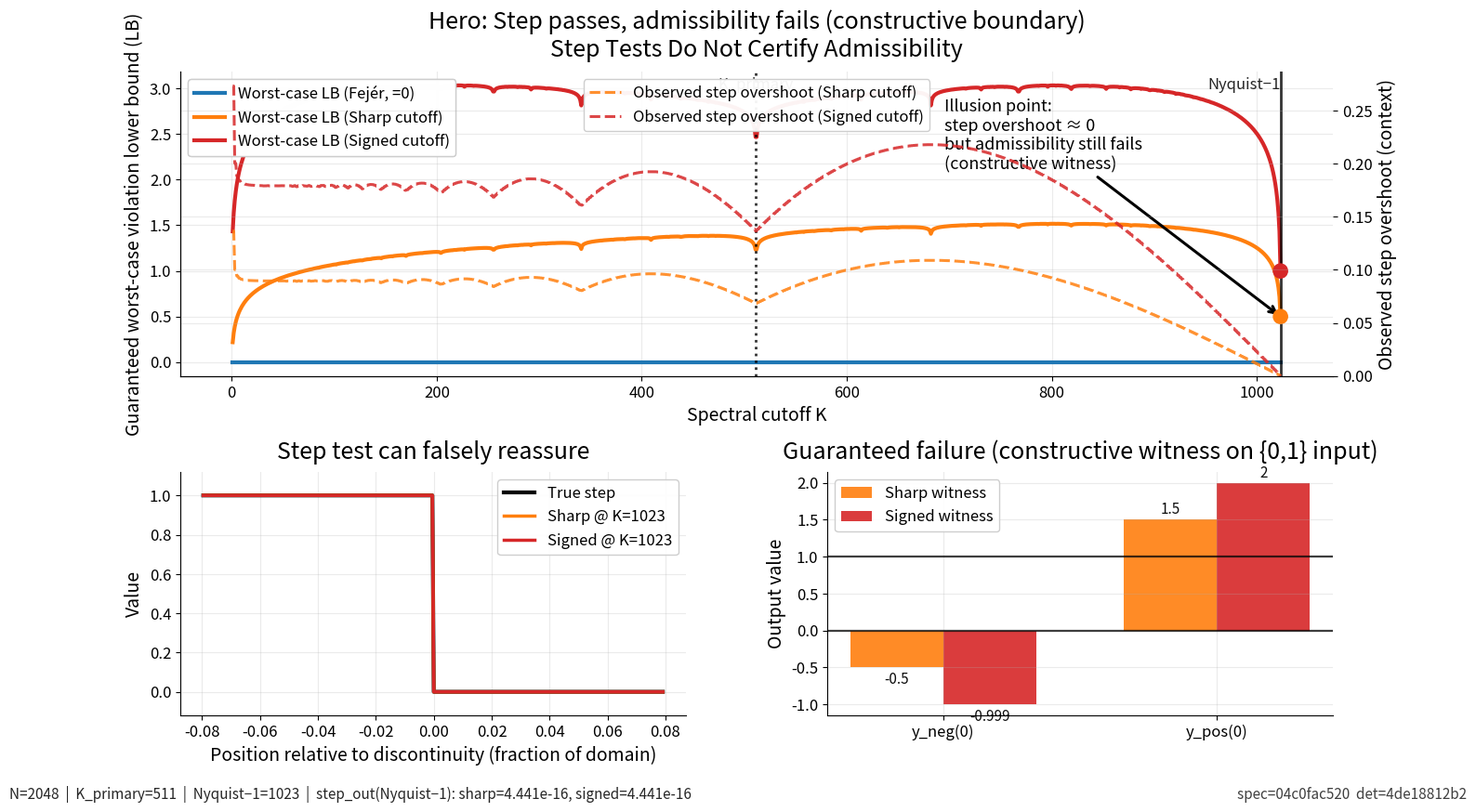
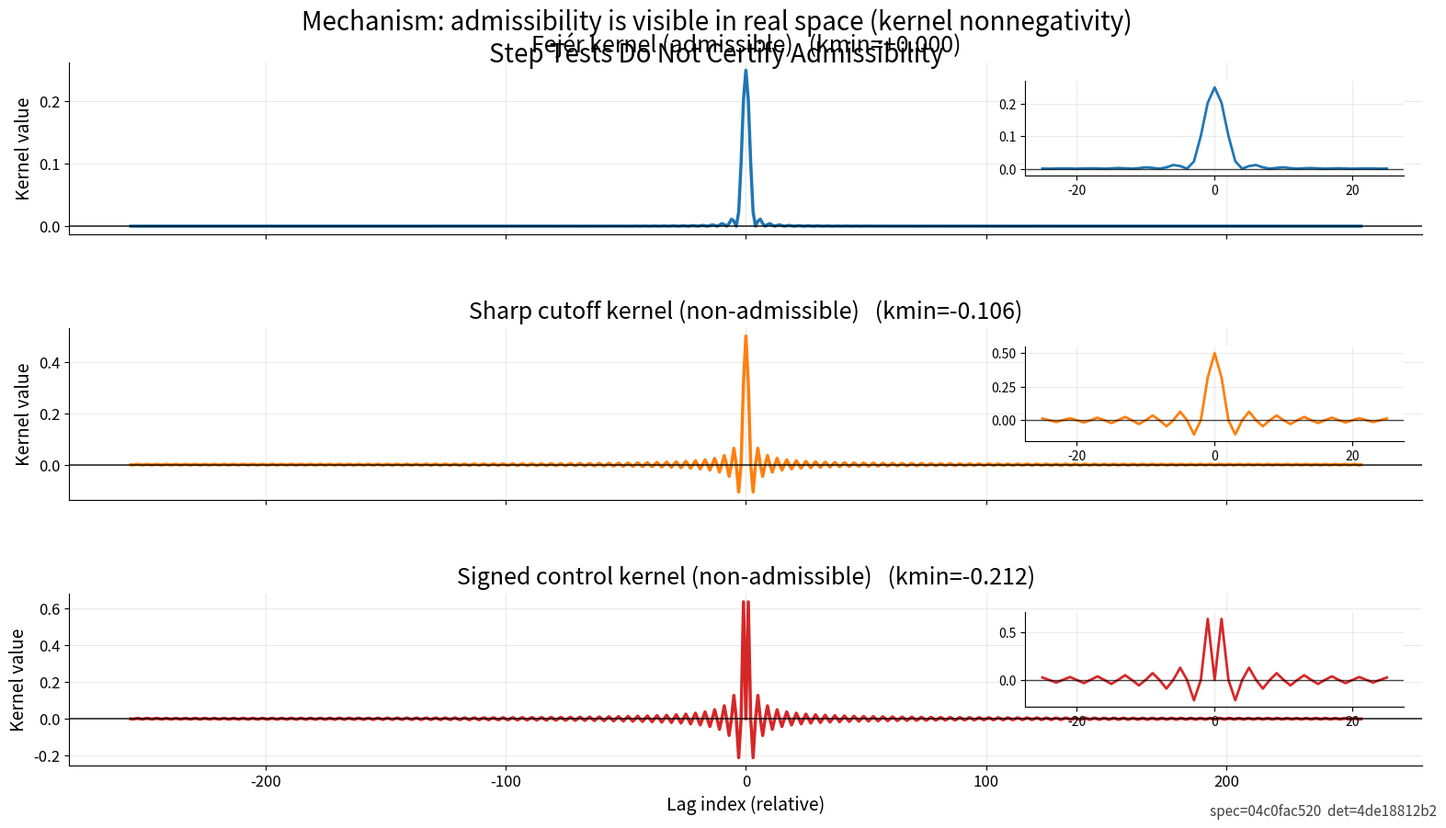
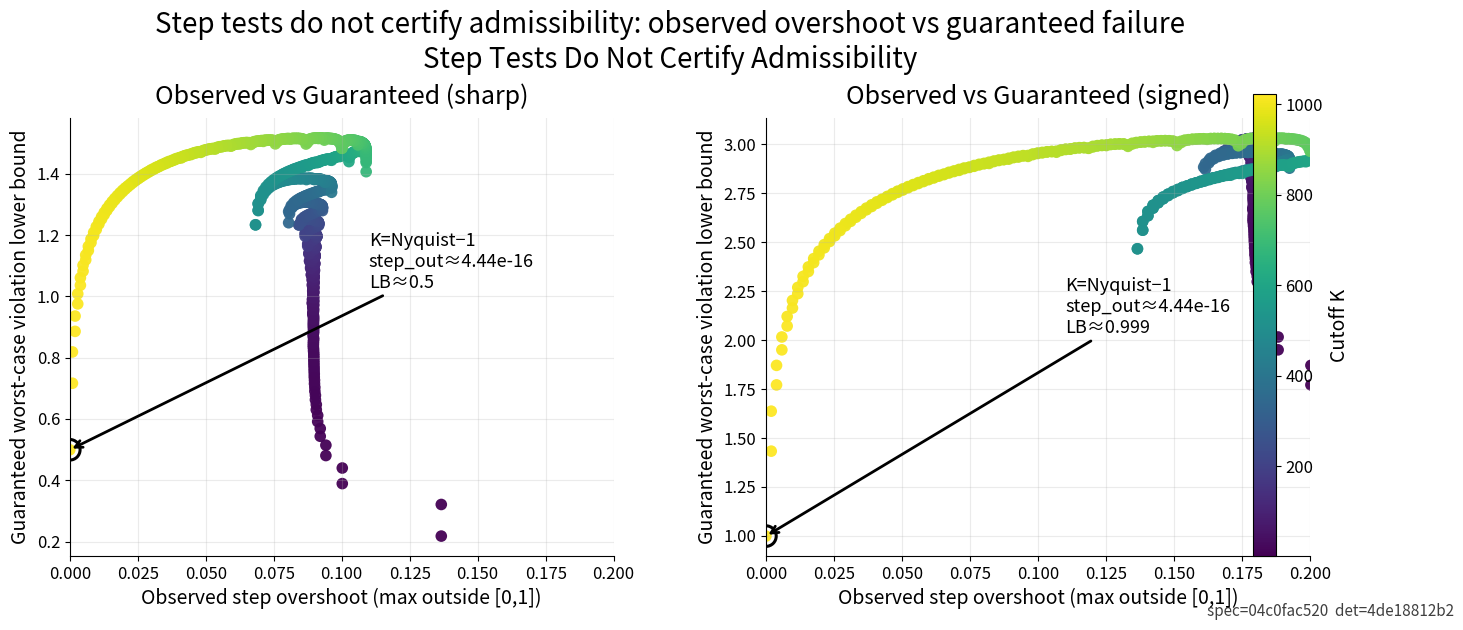

The matplotlib source for these figures, in order:
#!/usr/bin/env python3
"""
FLAGSHIP DEMO (self-contained)

Paper title (strategic):
    STEP TESTS DO NOT CERTIFY ADMISSIBILITY
    A constructive boundary for spectral cutoff operators

What this demo does:
  1) Defines three periodic spectral filters on length-N signals:
        - Fejér (Cesàro) low-pass   [admissible]
        - Sharp cutoff low-pass    [non-admissible]
        - Signed cutoff (+1/-1)    [non-admissible]
  2) Sweeps spectral cutoff K from 1..Nyquist-1 and computes:
        - observed step overshoot (max distance outside [0,1] on a step input)
        - guaranteed worst-case violation lower bound (constructive witness from kernel negativity)
        - kernel minimum coefficient and negative mass
  3) Produces three paper-ready figures (PNG + PDF):
        - HERO: overshoot → 0 near Nyquist while worst-case violation stays > 0
        - MECHANISM: kernel triptych (Fejér vs Sharp vs Signed) with zoomed insets
        - PHASE: observed overshoot vs guaranteed failure (scatter, colored by K)
  4) Emits reproducible hashes:
        - spec_sha256: hashes all parameters that define the experiment
        - determinism_sha256: hashes all computed numeric outputs (arrays)
        - file sha256: hashes each saved figure and JSON output

Dependencies:
    numpy, matplotlib  (no SciPy)

Run:
    python flagship_demo_step_tests_do_not_certify_admissibility.py
    python flagship_demo_step_tests_do_not_certify_admissibility.py --out demo_out

Outputs:
    <out_dir>/
        data/demo_data.json
        figures/Fig1_HERO.png, Fig1_HERO.pdf
        figures/Fig2_KernelTriptych.png, Fig2_KernelTriptych.pdf
        figures/Fig3_ObservedVsGuaranteed.png, Fig3_ObservedVsGuaranteed.pdf
        MANIFEST.json   (file hashes)

Notes:
  - This demo is fully deterministic. No random numbers are used.
  - All operators are mass-preserving (DC gain = 1), so they fix constant signals.
  - Admissibility here means: maps every x in [0,1]^N back into [0,1]^N.
"""

from __future__ import annotations

import argparse
import dataclasses
import hashlib
import json
import os
import platform
import sys
import time
from pathlib import Path
from typing import Dict, List, Tuple

import numpy as np
import matplotlib.pyplot as plt
from mpl_toolkits.axes_grid1.inset_locator import inset_axes


# -----------------------------
# Styling (premium defaults)
# -----------------------------

def apply_style() -> None:
    plt.rcParams.update({
        "figure.dpi": 140,
        "savefig.dpi": 300,
        "font.size": 13,
        "axes.titlesize": 18,
        "axes.labelsize": 14,
        "legend.fontsize": 12,
        "xtick.labelsize": 12,
        "ytick.labelsize": 12,
        "axes.grid": True,
        "grid.alpha": 0.25,
        "grid.linestyle": "-",
        "axes.spines.top": False,
        "axes.spines.right": False,
        "figure.facecolor": "white",
        "axes.facecolor": "white",
    })


# -----------------------------
# Hash helpers
# -----------------------------

def sha256_hex(data: bytes) -> str:
    return hashlib.sha256(data).hexdigest()


def sha256_file(path: Path, chunk_size: int = 1 << 20) -> str:
    h = hashlib.sha256()
    with path.open("rb") as f:
        while True:
            b = f.read(chunk_size)
            if not b:
                break
            h.update(b)
    return h.hexdigest()


def canonical_json_dumps(obj) -> str:
    return json.dumps(obj, sort_keys=True, separators=(",", ":"), ensure_ascii=False)


def spec_hash(spec: dict) -> str:
    return sha256_hex(canonical_json_dumps(spec).encode("utf-8"))


def determinism_hash(spec_sha256: str, arrays: Dict[str, np.ndarray], scalars: Dict[str, float | int | str]) -> str:
    """
    Robust determinism hash: hashes spec_sha256 + array byte payloads + scalar payloads.
    """
    h = hashlib.sha256()
    h.update(spec_sha256.encode("ascii"))
    # Scalars (sorted for determinism)
    for k in sorted(scalars.keys()):
        v = scalars[k]
        h.update(k.encode("utf-8"))
        h.update(b"\0")
        h.update(str(v).encode("utf-8"))
        h.update(b"\0")
    # Arrays (sorted key order)
    for k in sorted(arrays.keys()):
        a = np.asarray(arrays[k], dtype=np.float64)
        h.update(k.encode("utf-8"))
        h.update(b"\0")
        h.update(str(a.shape).encode("utf-8"))
        h.update(b"\0")
        h.update(a.tobytes(order="C"))
        h.update(b"\0")
    return h.hexdigest()


# -----------------------------
# Spectral filters (operators)
# -----------------------------

def freq_ints(N: int) -> np.ndarray:
    """
    Map FFT indices 0..N-1 to integer frequencies:
        0,1,2,...,N/2, -(N/2-1),..., -2,-1  (for even N)
    """
    k = np.arange(N)
    return np.where(k <= N // 2, k, k - N)


def H_fejer(N: int, K: int) -> np.ndarray:
    """
    Fejér/Cesàro low-pass: triangular multiplier
        H(k) = 1 - |k|/(K+1)   for |k|<=K
             = 0              otherwise
    """
    f = freq_ints(N)
    H = np.zeros(N, dtype=np.float64)
    m = np.abs(f) <= K
    H[m] = 1.0 - (np.abs(f[m]) / (K + 1.0))
    return H


def H_sharp(N: int, K: int) -> np.ndarray:
    """
    Sharp low-pass:
        H(k)=1 for |k|<=K else 0
    """
    f = freq_ints(N)
    H = np.zeros(N, dtype=np.float64)
    H[np.abs(f) <= K] = 1.0
    return H


def H_signed(N: int, K: int) -> np.ndarray:
    """
    Signed cutoff control:
        H(k)=+1 on passband |k|<=K, and H(k)=-1 on stopband.
    """
    f = freq_ints(N)
    H = -np.ones(N, dtype=np.float64)
    H[np.abs(f) <= K] = 1.0
    return H


def kernel_from_H(H: np.ndarray) -> np.ndarray:
    """
    Impulse response (periodic kernel) from frequency response H via inverse FFT.
    """
    h = np.fft.ifft(H).real
    return h.astype(np.float64, copy=False)


def apply_filter(H: np.ndarray, x: np.ndarray) -> np.ndarray:
    """
    Periodic convolution via FFT: y = ifft(fft(x)*H).
    """
    return np.fft.ifft(np.fft.fft(x) * H).real.astype(np.float64, copy=False)


def step_signal(N: int) -> np.ndarray:
    """
    Canonical step on a periodic grid:
        x[n]=1 for n < N/2, 0 for n >= N/2
    Discontinuity at n=N/2.
    """
    x = np.zeros(N, dtype=np.float64)
    x[: N // 2] = 1.0
    return x


# -----------------------------
# Admissibility witness
# -----------------------------

@dataclasses.dataclass(frozen=True)
class Metrics:
    K: int
    kmin: float
    neg_sum: float
    pos_sum: float
    neg_count: int
    step_out: float
    worst_lb: float     # guaranteed lower bound on violation
    sum_kernel: float


def row0_coeffs_from_kernel(h: np.ndarray) -> np.ndarray:
    """
    For periodic convolution y[n] = sum_m h[m] x[n-m],
    the coefficients for y[0] are row0[j] = h[-j mod N].
    """
    N = h.size
    idx = (-np.arange(N)) % N
    return h[idx]


def compute_metrics_for_K(N: int, K: int, op: str, X_step: np.ndarray) -> Metrics:
    if op == "fejer":
        H = H_fejer(N, K)
    elif op == "sharp":
        H = H_sharp(N, K)
    elif op == "signed":
        H = H_signed(N, K)
    else:
        raise ValueError(f"Unknown op={op!r}")

    h = kernel_from_H(H)
    row0 = row0_coeffs_from_kernel(h)

    tol = 1e-15
    neg_mask = row0 < -tol
    pos_mask = row0 > tol

    neg_sum = float(row0[neg_mask].sum())
    pos_sum = float(row0[pos_mask].sum())
    kmin = float(row0.min())
    sum_kernel = float(row0.sum())

    # step overshoot
    y_step = np.fft.ifft(X_step * H).real
    step_out = float(max(y_step.max() - 1.0, -y_step.min(), 0.0))

    # constructive worst-case lower bound:
    # - choose x_neg = 1 on negative coefficients → y(0)=neg_sum<0
    # - choose x_pos = 1 on positive coefficients → y(0)=pos_sum>1
    # Because sum(row0)=1, both violations have magnitude -neg_sum (when neg_sum<0).
    worst_lb = float(max(-neg_sum, pos_sum - 1.0, 0.0))

    return Metrics(
        K=int(K),
        kmin=kmin,
        neg_sum=neg_sum,
        pos_sum=pos_sum,
        neg_count=int(neg_mask.sum()),
        step_out=step_out,
        worst_lb=worst_lb,
        sum_kernel=sum_kernel,
    )


def witness_vectors_from_row0(row0: np.ndarray, tol: float = 1e-15) -> Tuple[np.ndarray, np.ndarray]:
    neg = (row0 < -tol).astype(np.float64)
    pos = (row0 > tol).astype(np.float64)
    return neg, pos


# -----------------------------
# Figure builders
# -----------------------------

def fig1_hero(
    out_dir: Path,
    title: str,
    N: int,
    K_primary: int,
    K_ill: int,
    K_sweep: np.ndarray,
    curves: Dict[str, Dict[str, np.ndarray]],
    illusion: Dict[str, Metrics],
    X_step: np.ndarray,
    hash_tag: str,
) -> Path:
    """
    HERO: Top panel shows worst-case LB vs K (solid) + step overshoot vs K (dashed on right axis).
    Bottom-left: step looks fine at illusion point K=Nyquist-1.
    Bottom-right: constructive witness forces failure on {0,1} input.
    """
    # Colors chosen to match a consistent narrative
    colors = {
        "fejer": "tab:blue",
        "sharp": "tab:orange",
        "signed": "tab:red",
    }
    names = {
        "fejer": "Fejér (admissible)",
        "sharp": "Sharp cutoff",
        "signed": "Signed cutoff",
    }

    fig = plt.figure(figsize=(16, 9))
    gs = fig.add_gridspec(2, 2, height_ratios=[1.25, 1.0], hspace=0.35, wspace=0.28)

    # --- Top: K sweep
    ax = fig.add_subplot(gs[0, :])
    ax2 = ax.twinx()

    # Worst-case LB (solid)
    for op in ["fejer", "sharp", "signed"]:
        ax.plot(
            K_sweep,
            curves[op]["worst_lb"],
            color=colors[op],
            lw=3.0,
            label=f"Worst-case LB ({names[op]})" if op != "fejer" else "Worst-case LB (Fejér, =0)",
        )

    # Step overshoot (dashed) — context only
    for op in ["sharp", "signed"]:
        ax2.plot(
            K_sweep,
            curves[op]["step_out"],
            color=colors[op],
            lw=2.2,
            ls="--",
            alpha=0.85,
            label=f"Observed step overshoot ({names[op]})",
        )

    ax.set_title(f"Hero: Step passes, admissibility fails (constructive boundary)\n{title}", pad=12)
    ax.set_xlabel("Spectral cutoff K")
    ax.set_ylabel("Guaranteed worst-case violation lower bound (LB)")
    ax2.set_ylabel("Observed step overshoot (context)")

    # Vertical markers
    ax.axvline(K_primary, color="k", ls=":", lw=2.0, alpha=0.8)
    ax.text(K_primary, ax.get_ylim()[1] * 0.98, "K_primary", ha="center", va="top", fontsize=12, alpha=0.8)

    ax.axvline(K_ill, color="k", ls="-", lw=2.0, alpha=0.8)
    ax.text(K_ill, ax.get_ylim()[1] * 0.98, "Nyquist−1", ha="right", va="top", fontsize=12, alpha=0.85)

    # Annotate illusion point
    sharp_ill = illusion["sharp"]
    signed_ill = illusion["signed"]
    # Arrow to sharp point at K_ill
    ax.scatter([K_ill, K_ill], [sharp_ill.worst_lb, signed_ill.worst_lb],
               s=120, zorder=5, color=[colors["sharp"], colors["signed"]])
    ax.annotate(
        "Illusion point:\nstep overshoot ≈ 0\nbut admissibility still fails\n(constructive witness)",
        xy=(K_ill, sharp_ill.worst_lb),
        xytext=(int(0.68 * K_ill), float(0.78 * ax.get_ylim()[1])),
        arrowprops=dict(arrowstyle="->", lw=2.2),
        fontsize=13,
        ha="left",
        va="center",
    )

    # Legends (separate so they don't overlap)
    h1, l1 = ax.get_legend_handles_labels()
    h2, l2 = ax2.get_legend_handles_labels()
    leg1 = ax.legend(h1, l1, loc="upper left", framealpha=0.95)
    ax.add_artist(leg1)
    ax2.legend(h2, l2, loc="upper center", framealpha=0.95)

    ax2.set_ylim(0.0, max(0.20, float(curves["signed"]["step_out"].max()) * 1.05))

    # --- Bottom-left: step near discontinuity at illusion point
    ax_step = fig.add_subplot(gs[1, 0])

    # Build step and outputs at K_ill
    x_step = step_signal(N)
    H_sh = H_sharp(N, K_ill)
    H_si = H_signed(N, K_ill)
    y_sh = np.fft.ifft(X_step * H_sh).real
    y_si = np.fft.ifft(X_step * H_si).real

    # Window around discontinuity
    center = N // 2
    half_window = int(0.08 * N)  # ~8% of domain
    idx = np.arange(center - half_window, center + half_window)
    pos = (idx - center) / N

    ax_step.plot(pos, x_step[idx], color="k", lw=3.0, label="True step")
    ax_step.plot(pos, y_sh[idx], color=colors["sharp"], lw=2.5, label=f"Sharp @ K={K_ill}")
    ax_step.plot(pos, y_si[idx], color=colors["signed"], lw=2.5, label=f"Signed @ K={K_ill}")

    ax_step.set_title("Step test can falsely reassure", pad=10)
    ax_step.set_xlabel("Position relative to discontinuity (fraction of domain)")
    ax_step.set_ylabel("Value")
    ax_step.set_ylim(-0.12, 1.12)
    ax_step.legend(loc="upper right", framealpha=0.95)

    # --- Bottom-right: constructive witness on {0,1} input
    ax_w = fig.add_subplot(gs[1, 1])

    # witness values (exactly from Metrics)
    cats = ["y_neg(0)", "y_pos(0)"]
    xloc = np.arange(len(cats))
    width = 0.34

    yneg_sh = illusion["sharp"].neg_sum
    ypos_sh = illusion["sharp"].pos_sum
    yneg_si = illusion["signed"].neg_sum
    ypos_si = illusion["signed"].pos_sum

    ax_w.bar(xloc - width / 2, [yneg_sh, ypos_sh], width, color=colors["sharp"], alpha=0.9, label="Sharp witness")
    ax_w.bar(xloc + width / 2, [yneg_si, ypos_si], width, color=colors["signed"], alpha=0.9, label="Signed witness")

    ax_w.axhline(0.0, color="k", lw=1.6, alpha=0.75)
    ax_w.axhline(1.0, color="k", lw=1.6, alpha=0.75)

    ax_w.set_xticks(xloc, cats)
    ax_w.set_ylabel("Output value")
    ax_w.set_title("Guaranteed failure (constructive witness on {0,1} input)", pad=10)
    ax_w.legend(loc="upper left", framealpha=0.95)

    # value labels
    def _label_bars(vals, xshift):
        for i, v in enumerate(vals):
            ax_w.text(xloc[i] + xshift, v + (0.03 if v >= 0 else -0.06), f"{v:.3g}",
                      ha="center", va="bottom" if v >= 0 else "top", fontsize=11, alpha=0.95)

    _label_bars([yneg_sh, ypos_sh], -width / 2)
    _label_bars([yneg_si, ypos_si], +width / 2)

    # Footer metadata (paper-ready)
    footer = (
        f"N={N}  |  K_primary={K_primary}  |  Nyquist−1={K_ill}  |  "
        f"step_out(Nyquist−1): sharp={illusion['sharp'].step_out:.3e}, signed={illusion['signed'].step_out:.3e}"
    )
    fig.text(0.01, 0.01, footer, fontsize=11, alpha=0.85)
    fig.text(0.99, 0.01, hash_tag, fontsize=11, alpha=0.75, ha="right")

    fig_path = out_dir / "Fig1_HERO.png"
    fig.savefig(fig_path, bbox_inches="tight")
    fig.savefig(out_dir / "Fig1_HERO.pdf", bbox_inches="tight")
    plt.close(fig)
    return fig_path


def fig2_kernel_triptych(
    out_dir: Path,
    title: str,
    N: int,
    K_primary: int,
    kernels: Dict[str, np.ndarray],
    kmins: Dict[str, float],
    hash_tag: str,
) -> Path:
    """
    MECHANISM: show kernels in real space and highlight negativity.
    """
    colors = {"fejer": "tab:blue", "sharp": "tab:orange", "signed": "tab:red"}
    names = {"fejer": "Fejér kernel (admissible)", "sharp": "Sharp cutoff kernel (non-admissible)", "signed": "Signed control kernel (non-admissible)"}

    fig, axes = plt.subplots(3, 1, figsize=(16, 9), sharex=True)
    fig.suptitle(f"Mechanism: admissibility is visible in real space (kernel nonnegativity)\n{title}", y=0.985, fontsize=20)

    # Centered lag axis
    h0 = kernels["fejer"]
    h0_shift = np.fft.fftshift(h0)
    lags = np.arange(-N // 2, N // 2)

    # Plot only a symmetric window for readability
    L = 256
    sel = (lags >= -L) & (lags <= L)

    for ax, op in zip(axes, ["fejer", "sharp", "signed"]):
        h = kernels[op]
        hs = np.fft.fftshift(h)
        ax.plot(lags[sel], hs[sel], color=colors[op], lw=2.5)
        ax.axhline(0.0, color="k", lw=1.4, alpha=0.7)

        kmin = kmins[op]
        ax.set_ylabel("Kernel value")
        ax.set_title(f"{names[op]}   (kmin={kmin:+.3f})", pad=8)

        # inset zoom near 0
        axins = inset_axes(ax, width="28%", height="55%", loc="upper right", borderpad=1.2)
        zoom = 25
        selz = (lags >= -zoom) & (lags <= zoom)
        axins.plot(lags[selz], hs[selz], color=colors[op], lw=2.0)
        axins.axhline(0.0, color="k", lw=1.0, alpha=0.7)
        axins.set_xticks([-20, 0, 20])
        axins.tick_params(labelsize=10)
        # dynamic y-limits with a small pad
        ymin = float(hs[selz].min())
        ymax = float(hs[selz].max())
        pad = 0.08 * (ymax - ymin + 1e-12)
        axins.set_ylim(ymin - pad, ymax + pad)

    axes[-1].set_xlabel("Lag index (relative)")
    fig.text(0.99, 0.01, hash_tag, fontsize=11, alpha=0.75, ha="right")
    fig.subplots_adjust(left=0.06, right=0.98, top=0.92, bottom=0.07, hspace=0.55)

    fig_path = out_dir / "Fig2_KernelTriptych.png"
    fig.savefig(fig_path, bbox_inches="tight")
    fig.savefig(out_dir / "Fig2_KernelTriptych.pdf", bbox_inches="tight")
    plt.close(fig)
    return fig_path


def fig3_observed_vs_guaranteed(
    out_dir: Path,
    title: str,
    K_sweep: np.ndarray,
    curves: Dict[str, Dict[str, np.ndarray]],
    K_ill: int,
    hash_tag: str,
) -> Path:
    """
    PHASE: scatter of observed overshoot vs guaranteed failure; colored by K.
    """
    fig, axes = plt.subplots(1, 2, figsize=(16, 6), sharey=False)
    fig.suptitle(f"Step tests do not certify admissibility: observed overshoot vs guaranteed failure\n{title}", fontsize=20, y=1.02)

    cmap = plt.get_cmap("viridis")
    norm = plt.Normalize(vmin=int(K_sweep.min()), vmax=int(K_sweep.max()))

    # unified settings
    xlim = (0.0, 0.20)

    panels = [("sharp", "Observed vs Guaranteed (sharp)"), ("signed", "Observed vs Guaranteed (signed)")]
    for ax, (op, t) in zip(axes, panels):
        x = curves[op]["step_out"]
        y = curves[op]["worst_lb"]
        sc = ax.scatter(x, y, c=K_sweep, cmap=cmap, norm=norm, s=70, alpha=0.95, edgecolors="none")
        ax.set_title(t, pad=10)
        ax.set_xlabel("Observed step overshoot (max outside [0,1])")
        ax.set_ylabel("Guaranteed worst-case violation lower bound")
        ax.set_xlim(*xlim)
        ax.grid(True, alpha=0.25)

        # annotate Nyquist-1
        idx = int(K_ill - K_sweep[0])
        x_ill = float(x[idx])
        y_ill = float(y[idx])
        ax.scatter([x_ill], [y_ill], s=220, facecolors="none", edgecolors="k", lw=2.2, zorder=5)
        ax.annotate(
            f"K=Nyquist−1\nstep_out≈{x_ill:.2e}\nLB≈{y_ill:.3g}",
            xy=(x_ill, y_ill),
            xytext=(0.11, 0.65 * ax.get_ylim()[1]),
            arrowprops=dict(arrowstyle="->", lw=2.0),
            fontsize=13,
        )

    # colorbar

    # Colorbar shared across both panels (avoid tight_layout warnings)
    cb = fig.colorbar(plt.cm.ScalarMappable(norm=norm, cmap=cmap), ax=axes, fraction=0.046, pad=0.04)
    cb.set_label("Cutoff K", fontsize=14)
    fig.text(0.99, 0.01, hash_tag, fontsize=11, alpha=0.75, ha="right")
    fig.subplots_adjust(top=0.84, wspace=0.28)

    fig_path = out_dir / "Fig3_ObservedVsGuaranteed.png"
    fig.savefig(fig_path, bbox_inches="tight")
    fig.savefig(out_dir / "Fig3_ObservedVsGuaranteed.pdf", bbox_inches="tight")
    plt.close(fig)
    return fig_path


# -----------------------------
# Main demo
# -----------------------------

def build_spec(title: str, N: int, K_primary: int) -> dict:
    K_ill = N // 2 - 1
    spec = {
        "paper_title": title,
        "model": "Periodic spectral cutoff operators (Fejér / Sharp / Signed)",
        "N": N,
        "K_primary": K_primary,
        "K_ill": K_ill,
        "K_sweep": {"start": 1, "stop": K_ill, "step": 1},
        "step_signal": "x[n]=1 for n<N/2 else 0 (discontinuity at n=N/2)",
        "operators": {
            "fejer": "H(k)=1-|k|/(K+1) for |k|<=K else 0",
            "sharp": "H(k)=1 for |k|<=K else 0",
            "signed": "H(k)=+1 for |k|<=K else -1",
        },
        "admissibility": "maps every x in [0,1]^N back into [0,1]^N (entrywise)",
        "constructive_witness": "if any kernel coefficient is negative then choose x_neg=1 on negative entries to force y(0)<0; choose x_pos=1 on positive entries to force y(0)>1",
    }
    return spec


def main() -> None:
    parser = argparse.ArgumentParser(description="Flagship demo: Step tests do not certify admissibility.")
    parser.add_argument("--out", type=str, default="demo_out", help="Output directory (will be created).")
    parser.add_argument("--N", type=int, default=2048, help="Signal length (even). Default 2048.")
    parser.add_argument("--K_primary", type=int, default=511, help="Primary cutoff to highlight in kernel triptych.")
    args = parser.parse_args()

    apply_style()

    # Paper title (strategic; do NOT refer to any internal numbering)
    PAPER_TITLE = "Step Tests Do Not Certify Admissibility"

    N = int(args.N)
    if N % 2 != 0:
        raise ValueError("N must be even.")
    K_primary = int(args.K_primary)
    K_ill = N // 2 - 1
    if not (1 <= K_primary <= K_ill):
        raise ValueError(f"K_primary must satisfy 1 <= K_primary <= Nyquist−1 ({K_ill}).")

    out_root = Path(args.out).resolve()
    fig_dir = out_root / "figures"
    data_dir = out_root / "data"
    fig_dir.mkdir(parents=True, exist_ok=True)
    data_dir.mkdir(parents=True, exist_ok=True)

    # --- Spec hash
    spec = build_spec(PAPER_TITLE, N, K_primary)
    spec_sha256 = spec_hash(spec)

    # --- Environment header
    now_utc = time.strftime("%Y-%m-%dT%H:%M:%SZ", time.gmtime())
    print("=" * 100)
    print(f"FLAGSHIP DEMO — {PAPER_TITLE}")
    print("=" * 100)
    print(f"UTC time : {now_utc}")
    print(f"Python   : {sys.version.split()[0]}")
    print(f"Platform : {platform.platform()}")
    print(f"Deps     : numpy={np.__version__}, matplotlib={plt.matplotlib.__version__}")
    print(f"Output   : {str(out_root)}")
    print()
    print("SPEC")
    print("-" * 100)
    print(f"spec_sha256: {spec_sha256}")
    print()

    # --- Stage 1: sweep K
    print("=" * 100)
    print("STAGE 1 — Sweep K and compute: step overshoot + worst-case LB + kernel negativity")
    print("=" * 100)

    K_sweep = np.arange(1, K_ill + 1, dtype=int)

    x_step = step_signal(N)
    X_step = np.fft.fft(x_step)

    curves: Dict[str, Dict[str, np.ndarray]] = {}
    for op in ["fejer", "sharp", "signed"]:
        step_out = np.empty_like(K_sweep, dtype=np.float64)
        worst_lb = np.empty_like(K_sweep, dtype=np.float64)
        kmin = np.empty_like(K_sweep, dtype=np.float64)
        neg_sum = np.empty_like(K_sweep, dtype=np.float64)

        for i, K in enumerate(K_sweep):
            m = compute_metrics_for_K(N, int(K), op, X_step)
            step_out[i] = m.step_out
            worst_lb[i] = m.worst_lb
            kmin[i] = m.kmin
            neg_sum[i] = m.neg_sum

        curves[op] = {
            "step_out": step_out,
            "worst_lb": worst_lb,
            "kmin": kmin,
            "neg_sum": neg_sum,
        }

        # concise one-line summary
        print(f"{op:>6s}:  min(kmin)={kmin.min():+.3e}  max(step_out)={step_out.max():.3e}  "
              f"LB@Nyquist−1={worst_lb[-1]:.6f}")

    # --- Stage 2: key points (K_primary and illusion point)
    print()
    print("=" * 100)
    print("STAGE 2 — Key points and constructive witnesses")
    print("=" * 100)

    illusion: Dict[str, Metrics] = {}
    for op in ["sharp", "signed"]:
        illusion[op] = compute_metrics_for_K(N, K_ill, op, X_step)

    primary_metrics = {op: compute_metrics_for_K(N, K_primary, op, X_step) for op in ["fejer", "sharp", "signed"]}

    # verify witness identity at illusion point (tight numerical)
    # y_neg(0) should equal neg_sum, y_pos(0) should equal pos_sum by construction.
    # We'll compute explicitly via filtering the witness vectors as a proof point.
    witness_checks = {}
    for op in ["sharp", "signed"]:
        if op == "sharp":
            H = H_sharp(N, K_ill)
        else:
            H = H_signed(N, K_ill)
        h = kernel_from_H(H)
        row0 = row0_coeffs_from_kernel(h)
        xneg, xpos = witness_vectors_from_row0(row0)
        yneg0 = float(apply_filter(H, xneg)[0])
        ypos0 = float(apply_filter(H, xpos)[0])
        witness_checks[op] = {
            "yneg0": yneg0,
            "ypos0": ypos0,
            "neg_sum": float(row0[row0 < -1e-15].sum()),
            "pos_sum": float(row0[row0 >  1e-15].sum()),
        }

    # Print key tables
    def fmt(m: Metrics) -> str:
        return (f"K={m.K:4d}  step_out={m.step_out: .3e}  "
                f"worst_LB={m.worst_lb: .6f}  kmin={m.kmin: .6f}  "
                f"neg_sum={m.neg_sum: .6f}  neg_count={m.neg_count}")

    print("Primary kernel snapshots (for mechanism figure):")
    for op in ["fejer", "sharp", "signed"]:
        print(f"  {op:>6s}: {fmt(primary_metrics[op])}")

    print("\nIllusion point (Nyquist−1): step looks perfect but worst-case LB remains > 0")
    for op in ["sharp", "signed"]:
        print(f"  {op:>6s}: {fmt(illusion[op])}")

    # --- Stage 3: gates (certificates)
    print()
    print("=" * 100)
    print("GATES (certificates)")
    print("=" * 100)

    gates = {}

    # Gate A: mass preservation (sum of kernel coefficients = 1)
    gate_mass = (
        abs(primary_metrics["fejer"].sum_kernel - 1.0) < 1e-12 and
        abs(primary_metrics["sharp"].sum_kernel - 1.0) < 1e-12 and
        abs(primary_metrics["signed"].sum_kernel - 1.0) < 1e-12
    )
    gates["mass_preserving"] = gate_mass
    print(f"{'PASS' if gate_mass else 'FAIL'}  Gate A: sum(kernel)=1 at K_primary (all operators)")

    # Gate B: Fejér is admissible (nonnegative kernel for all K)
    gate_fejer = bool(np.all(curves["fejer"]["kmin"] >= -1e-12) and np.all(curves["fejer"]["worst_lb"] <= 1e-12))
    gates["fejer_admissible"] = gate_fejer
    print(f"{'PASS' if gate_fejer else 'FAIL'}  Gate B: Fejér kernel nonnegative for all K (LB≈0)")

    # Gate C: Sharp cutoff is non-admissible for every K>=1 (kernel has negativity)
    gate_sharp = bool(np.all(curves["sharp"]["kmin"] < -1e-6) and np.all(curves["sharp"]["worst_lb"] > 1e-3))
    gates["sharp_nonadmissible"] = gate_sharp
    print(f"{'PASS' if gate_sharp else 'FAIL'}  Gate C: Sharp cutoff always has negativity (LB>0)")

    # Gate D: Signed cutoff is non-admissible for every K>=1 (kernel has negativity)
    gate_signed = bool(np.all(curves["signed"]["kmin"] < -1e-6) and np.all(curves["signed"]["worst_lb"] > 1e-3))
    gates["signed_nonadmissible"] = gate_signed
    print(f"{'PASS' if gate_signed else 'FAIL'}  Gate D: Signed cutoff always has negativity (LB>0)")

    # Gate E: Illusion point — step overshoot ~ 0 but worst-case LB bounded away from 0
    gate_illusion = (
        illusion["sharp"].step_out <= 1e-10 and illusion["signed"].step_out <= 1e-10 and
        illusion["sharp"].worst_lb >= 0.25 and illusion["signed"].worst_lb >= 0.75
    )
    gates["illusion_point"] = gate_illusion
    print(f"{'PASS' if gate_illusion else 'FAIL'}  Gate E: Nyquist−1 illusion (step_out≈0 but LB still large)")

    # Gate F: witness identity checks (explicitly filtered x_neg/x_pos)
    gate_wit = True
    for op in ["sharp", "signed"]:
        d = witness_checks[op]
        if not (abs(d["yneg0"] - d["neg_sum"]) < 1e-12 and abs(d["ypos0"] - d["pos_sum"]) < 1e-12):
            gate_wit = False
    gates["witness_identity"] = gate_wit
    print(f"{'PASS' if gate_wit else 'FAIL'}  Gate F: witness outputs equal signed kernel mass partitions (tight)")

    gates_pass = all(gates.values())
    print()
    print(f"{'PASS' if gates_pass else 'FAIL'}  ALL GATES")

    # --- Determinism hash (computed BEFORE rendering figures so it can be embedded in figure footers)
    arrays_for_hash: Dict[str, np.ndarray] = {}
    for _op in ["fejer", "sharp", "signed"]:
        for _k, _a in curves[_op].items():
            arrays_for_hash[f"{_op}.{_k}"] = _a
    scalars_for_hash = {"N": N, "K_primary": K_primary, "K_ill": K_ill, "paper_title": PAPER_TITLE}
    det_sha256 = determinism_hash(spec_sha256, arrays_for_hash, scalars_for_hash)
    hash_tag = f"spec={spec_sha256[:10]}  det={det_sha256[:10]}"

    # --- Stage 4: figures
    print()
    print("=" * 100)
    print("STAGE 4 — Render paper-ready figures (PNG + PDF)")
    print("=" * 100)

    # kernel snapshots for K_primary
    kernels = {
        "fejer": kernel_from_H(H_fejer(N, K_primary)),
        "sharp": kernel_from_H(H_sharp(N, K_primary)),
        "signed": kernel_from_H(H_signed(N, K_primary)),
    }
    kmins_primary = {op: float(row0_coeffs_from_kernel(kernels[op]).min()) for op in kernels.keys()}

    f1 = fig1_hero(fig_dir, PAPER_TITLE, N, K_primary, K_ill, K_sweep, curves, illusion, X_step, hash_tag)
    f2 = fig2_kernel_triptych(fig_dir, PAPER_TITLE, N, K_primary, kernels, kmins_primary, hash_tag)
    f3 = fig3_observed_vs_guaranteed(fig_dir, PAPER_TITLE, K_sweep, curves, K_ill, hash_tag)

    # --- Stage 5: hashes + JSON
    print()
    print("=" * 100)
    print("STAGE 5 — Emit JSON + manifest hashes")
    print("=" * 100)

    # determinism_sha256 already computed earlier (and embedded in figure footers)

    # Write a one-page markdown report (easy review + paper drafting scaffold)
    report_path = out_root / "REPORT.md"
    report_md = f"""# {PAPER_TITLE}

**Claim demonstrated:** *Observed step tests do not certify admissibility.*  
A spectral operator can make a step look perfect (overshoot → 0) while still failing badly on other {{0,1}} inputs.

## Reproducibility
- spec_sha256: `{spec_sha256}`
- determinism_sha256: `{det_sha256}`

## Key settings
- N = {N}
- K_primary = {K_primary}
- Nyquist−1 = {K_ill}

## Key facts (constructive)
- **Fejér (Cesàro)** kernel is nonnegative ⇒ admissible on [0,1]^N.
- **Sharp** and **Signed** cutoffs have negative kernel coefficients for every K≥1 ⇒ non-admissible.
- At **Nyquist−1**, step overshoot ≈ 0 (looks perfect), but guaranteed worst-case violation stays bounded away from 0.

## Figures
### Fig 1 — Hero (illusion + constructive boundary)
![](figures/Fig1_HERO.png)

### Fig 2 — Mechanism (kernel nonnegativity in real space)
![](figures/Fig2_KernelTriptych.png)

### Fig 3 — Phase plot (observed overshoot vs guaranteed failure)
![](figures/Fig3_ObservedVsGuaranteed.png)

## Data for the paper
- `data/demo_data.json` contains the full K-sweep curves, key-point summaries, and hashes.
- `MANIFEST.json` contains sha256 hashes of every artifact.
"""
    report_path.write_text(report_md, encoding="utf-8")

    # file hashes
    artifacts = {}
    for p in [
        fig_dir / "Fig1_HERO.png",
        fig_dir / "Fig1_HERO.pdf",
        fig_dir / "Fig2_KernelTriptych.png",
        fig_dir / "Fig2_KernelTriptych.pdf",
        fig_dir / "Fig3_ObservedVsGuaranteed.png",
        fig_dir / "Fig3_ObservedVsGuaranteed.pdf",
    ]:
        artifacts[str(p.relative_to(out_root))] = sha256_file(p)

    artifacts[str(report_path.relative_to(out_root))] = sha256_file(report_path)

    # write demo JSON (paper data)
    demo_data = {
        "paper_title": PAPER_TITLE,
        "spec": spec,
        "spec_sha256": spec_sha256,
        "determinism_sha256": det_sha256,
        "gates": gates,
        "gates_pass": gates_pass,
        "key_points": {
            "K_primary": K_primary,
            "K_ill": K_ill,
            "primary_metrics": {op: dataclasses.asdict(primary_metrics[op]) for op in primary_metrics},
            "illusion_metrics": {op: dataclasses.asdict(illusion[op]) for op in illusion},
            "witness_checks": witness_checks,
        },
        "curves": {
            "K": K_sweep.tolist(),
            "fejer": {k: curves["fejer"][k].tolist() for k in curves["fejer"]},
            "sharp": {k: curves["sharp"][k].tolist() for k in curves["sharp"]},
            "signed": {k: curves["signed"][k].tolist() for k in curves["signed"]},
        },
        "artifacts": artifacts,
    }

    data_path = data_dir / "demo_data.json"
    demo_data["artifacts"] = artifacts
    data_path.write_text(canonical_json_dumps(demo_data), encoding="utf-8")
    artifacts[str(data_path.relative_to(out_root))] = sha256_file(data_path)

    manifest = {
        "paper_title": PAPER_TITLE,
        "spec_sha256": spec_sha256,
        "determinism_sha256": det_sha256,
        "files": artifacts,
    }
    manifest_path = out_root / "MANIFEST.json"
    manifest_path.write_text(canonical_json_dumps(manifest), encoding="utf-8")


    print(f"determinism_sha256: {det_sha256}")
    print("Saved artifacts (sha256):")
    for k in sorted(artifacts.keys()):
        print(f"  {k:40s}  {artifacts[k][:16]}…")

    print()
    print("=" * 100)
    print("FINAL VERDICT")
    print("=" * 100)
    print(f"{'PASS' if gates_pass else 'FAIL'}  Flagship demo verified (self-generated figures + reproducible hashes)")
    print()

    # Also print a compact JSON payload to stdout for easy copy/paste into logs
    print("BEGIN_JSON")
    compact = {
        "paper_title": PAPER_TITLE,
        "spec_sha256": spec_sha256,
        "determinism_sha256": det_sha256,
        "gates_pass": gates_pass,
        "key_illusion": {
            "K": K_ill,
            "sharp": {"step_out": illusion["sharp"].step_out, "worst_lb": illusion["sharp"].worst_lb, "kmin": illusion["sharp"].kmin},
            "signed": {"step_out": illusion["signed"].step_out, "worst_lb": illusion["signed"].worst_lb, "kmin": illusion["signed"].kmin},
        },
        "artifacts": {k: v for k, v in artifacts.items() if k.endswith(".png")},
    }
    print(canonical_json_dumps(compact))
    print("END_JSON")


if __name__ == "__main__":
    main()
